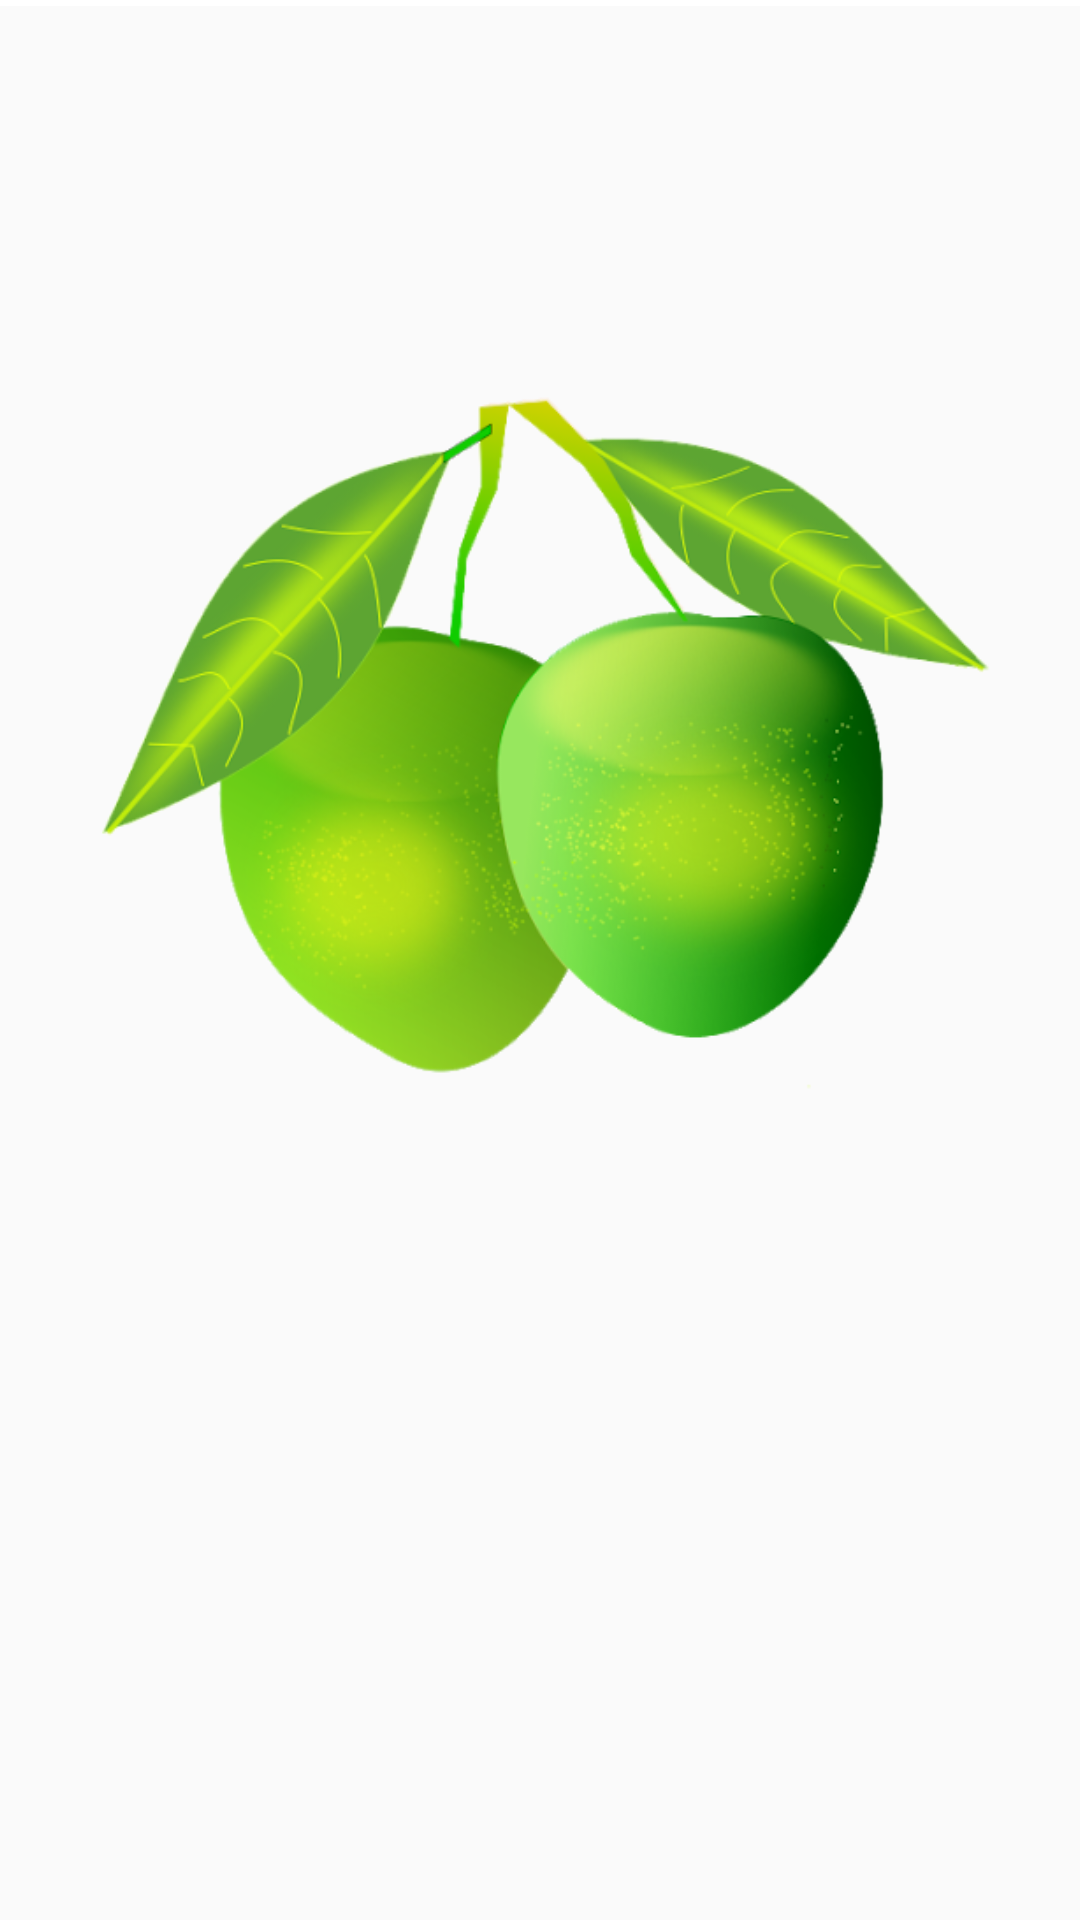

Write the Android layout XML for this screen, with the resource values it uses.
<!-- AndroidManifest.xml: application theme AppTheme -->
<!-- res/layout/vowels_slider_adapter.xml -->
<?xml version="1.0" encoding="utf-8"?>
<RelativeLayout
    xmlns:android="http://schemas.android.com/apk/res/android"
    xmlns:app="http://schemas.android.com/apk/res-auto"
    android:layout_width="match_parent"
    android:layout_height="match_parent" >

    <ImageView
        android:id="@+id/imageView1"
        android:layout_width="300dp"
        android:layout_height="300dp"
        android:layout_centerHorizontal="true"
        android:layout_marginTop="100dp"
        app:srcCompat="@drawable/aam" />

    <TextView
        android:id="@+id/tv_vowels"
        android:layout_width="wrap_content"
        android:layout_height="wrap_content"
        android:text=""
        android:textStyle="bold"
        android:textColor="@android:color/black"
        android:textSize="@dimen/margin80"
        android:layout_centerHorizontal="true"
        android:layout_margin="@dimen/margin20"
        android:layout_alignParentEnd="true"
        />

    <TextView
        android:id="@+id/tvHeading"
        android:layout_width="wrap_content"
        android:layout_height="wrap_content"
        android:layout_below="@+id/imageView1"
        android:layout_centerHorizontal="true"
        android:textSize="@dimen/text_25"
        android:textAllCaps="false"
        android:textStyle="bold"
        android:text=""
        android:visibility="visible"
        android:textColor="@android:color/black" />

    <TextView
        android:id="@+id/tvDescription"
        android:layout_width="match_parent"
        android:layout_height="wrap_content"
        android:layout_below="@+id/tvHeading"
        android:layout_centerHorizontal="true"
        android:textSize="@dimen/text_16"
        android:textAllCaps="false"
        android:textStyle="normal"
        android:text="TextView"
        android:visibility="gone"
        android:textColor="@android:color/white" />

    <View style="@style/Divider"/>

</RelativeLayout>
<!-- resources referenced by this layout -->
<resources>
  <dimen name="margin20">20dp</dimen>
  <dimen name="margin80">80dp</dimen>
  <dimen name="text_16">16sp</dimen>
  <dimen name="text_25">25sp</dimen>
  <!-- drawable aam: png bitmap (drawable, 144992 bytes) -->
  <style name="Divider">
          <item name="android:layout_width">match_parent</item>
          <item name="android:layout_height">2dp</item>
          <item name="android:background">@color/colorWhite</item>
      </style>
  <style name="AppTheme" parent="Theme.AppCompat.Light.DarkActionBar">
          
          <item name="colorPrimary">@color/colorPrimary</item>
          <item name="colorPrimaryDark">@color/colorPrimaryDark</item>
          <item name="colorAccent">@color/colorAccent</item>
      </style>
  <color name="colorWhite">#FFFFFF</color>
  <color name="colorPrimary">#008577</color>
  <color name="colorPrimaryDark">#00574B</color>
  <color name="colorAccent">#D81B60</color>
</resources>
